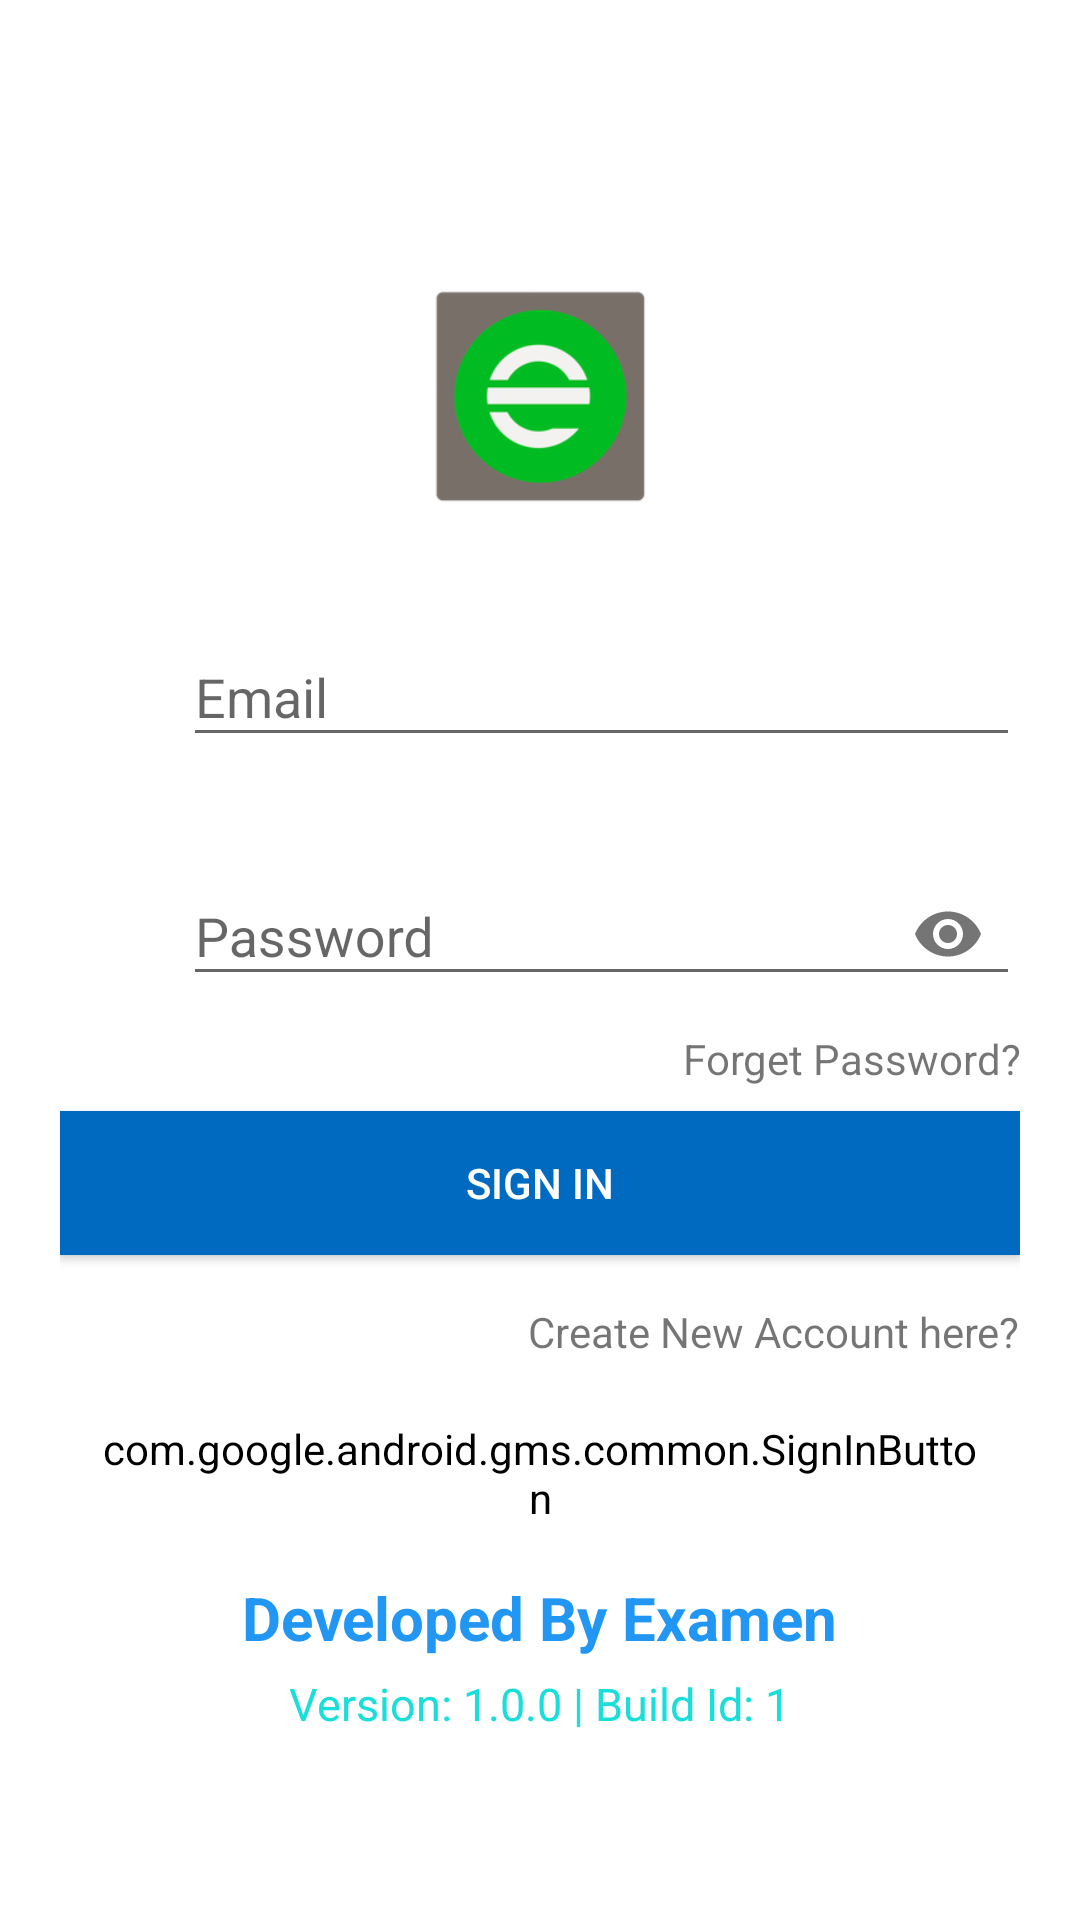

Reconstruct the res/layout file that produces this screen, plus the resources it refers to.
<!-- AndroidManifest.xml: application theme AppTheme -->
<!-- res/layout/activity_sign_in.xml -->
<?xml version="1.0" encoding="utf-8"?>
<ScrollView xmlns:android="http://schemas.android.com/apk/res/android"
    xmlns:app="http://schemas.android.com/apk/res-auto"
    android:layout_width="match_parent"
    android:layout_height="match_parent"
    android:background="#FFFF"
    android:orientation="vertical"
    android:scrollbars="vertical">


    <LinearLayout
        android:id="@+id/linear_layout"
        android:layout_width="match_parent"
        android:layout_height="wrap_content"
        android:layout_marginTop="@dimen/margin_40"
        android:orientation="vertical"
        android:paddingLeft="@dimen/padding_20"
        android:paddingTop="@dimen/padding_56"
        android:paddingRight="@dimen/padding_20">

        <ImageView
            android:layout_width="wrap_content"
            android:layout_height="72dp"
            android:layout_gravity="center_horizontal"
            android:layout_marginBottom="@dimen/margin_24"
            android:src="@drawable/examen_logo" />

        <LinearLayout
            android:layout_width="match_parent"
            android:layout_height="wrap_content"
            android:orientation="horizontal"
            android:weightSum="1">

            <ImageView
                android:layout_width="0dp"
                android:layout_height="wrap_content"
                android:layout_gravity="center_vertical"
                android:layout_marginEnd="@dimen/margin_10"
                android:layout_marginRight="@dimen/margin_10"
                android:layout_weight="0.1"
                android:src="@drawable/ic_email_black_24dp" />

            <android.support.design.widget.TextInputLayout
                android:layout_width="0dp"
                android:layout_height="wrap_content"
                android:layout_marginTop="@dimen/margin_8"
                android:layout_marginBottom="@dimen/margin_8"
                android:layout_weight="0.9"
                android:gravity="center_vertical">

                <EditText
                    android:id="@+id/etEmail"
                    android:layout_width="match_parent"
                    android:layout_height="wrap_content"
                    android:hint="Email"
                    android:inputType="textEmailAddress" />

            </android.support.design.widget.TextInputLayout>

        </LinearLayout>

        <LinearLayout
            android:layout_width="match_parent"
            android:layout_height="wrap_content"
            android:layout_marginTop="@dimen/margin_8"
            android:orientation="horizontal"
            android:weightSum="1">

            <ImageView
                android:layout_width="0dp"
                android:layout_height="wrap_content"
                android:layout_gravity="center_vertical"
                android:layout_marginEnd="@dimen/margin_10"
                android:layout_marginRight="@dimen/margin_10"
                android:layout_weight="0.1"
                android:src="@drawable/ic_lock_24dp" />

            <android.support.design.widget.TextInputLayout
                android:layout_width="0dp"
                android:layout_height="wrap_content"
                android:layout_marginTop="@dimen/margin_8"
                android:layout_marginBottom="@dimen/margin_8"
                android:layout_weight="0.9"
                android:gravity="center_vertical"
                app:passwordToggleEnabled="true">

                <EditText
                    android:id="@+id/etPassword"
                    android:layout_width="match_parent"
                    android:layout_height="wrap_content"
                    android:drawableRight="@drawable/ic_visibility_off_black_24dp"
                    android:hint="Password"
                    android:inputType="textPassword" />

            </android.support.design.widget.TextInputLayout>

        </LinearLayout>

        <LinearLayout
            android:layout_width="wrap_content"
            android:layout_height="wrap_content"
            android:layout_gravity="end"
            android:orientation="horizontal">

            <TextView
                android:id="@+id/tvForgotPassword"
                android:layout_width="wrap_content"
                android:layout_height="wrap_content"
                android:gravity="end"
                android:text="Forget Password?" />

        </LinearLayout>

        <Button
            android:id="@+id/btLogin"
            android:layout_width="fill_parent"
            android:layout_height="wrap_content"
            android:layout_marginTop="@dimen/margin_8"
            android:layout_marginBottom="@dimen/margin_8"
            android:background="@color/colorPrimaryDark"
            android:padding="@dimen/padding_12"
            android:text="Sign In"
            android:textColor="#FFF" />

        <TextView
            android:id="@+id/tvRegister"
            android:layout_width="wrap_content"
            android:layout_height="wrap_content"
            android:layout_gravity="end"
            android:layout_marginTop="@dimen/margin_8"
            android:layout_marginBottom="@dimen/margin_8"
            android:text="Create New Account here?" />

        <RelativeLayout
            android:id="@+id/llLinerabtn"
            android:layout_width="match_parent"
            android:layout_height="wrap_content"
            android:orientation="horizontal">


            <com.google.android.gms.common.SignInButton
                android:id="@+id/signInButton"
                android:layout_width="match_parent"
                android:layout_height="wrap_content"
                android:layout_alignParentTop="true"
                android:layout_alignParentEnd="true"
                android:background="@drawable/common_google_signin_btn_icon_dark_normal"
                android:backgroundTint="@color/white"
                android:padding="@dimen/margin_12"
                android:textAlignment="center" />


            <LinearLayout
                android:layout_width="match_parent"
                android:layout_height="wrap_content"
                android:layout_below="@+id/signInButton"
                android:layout_marginTop="@dimen/margin_5"
                android:gravity="center"
                android:orientation="vertical">

                <TextView
                    android:layout_width="wrap_content"
                    android:layout_height="wrap_content"
                    android:text="@string/developed"
                    android:textColor="@color/colorPrimary"
                    android:textSize="20sp"
                    android:textStyle="bold" />

                <TextView
                    android:layout_width="wrap_content"
                    android:layout_height="wrap_content"
                    android:layout_marginTop="@dimen/margin_5"
                    android:layout_marginBottom="@dimen/margin_5"
                    android:text="@string/version"
                    android:textColor="@color/colorBlack"
                    android:textSize="15sp" />
            </LinearLayout>

        </RelativeLayout>

    </LinearLayout>

</ScrollView>
<!-- resources referenced by this layout -->
<resources>
  <color name="colorBlack">#19deda</color>
  <color name="colorPrimary">#2196f3</color>
  <color name="colorPrimaryDark">#0069C0</color>
  <color name="white">#FFFFFF</color>
  <dimen name="margin_10">10dp</dimen>
  <dimen name="margin_12">12dp</dimen>
  <dimen name="margin_24">24dp</dimen>
  <dimen name="margin_40">40dp</dimen>
  <dimen name="margin_5">5dp</dimen>
  <dimen name="margin_8">8dp</dimen>
  <dimen name="padding_12">12dp</dimen>
  <dimen name="padding_20">20dp</dimen>
  <dimen name="padding_56">56dp</dimen>
  <!-- drawable examen_logo: png bitmap (drawable, 11034 bytes) -->
  <string name="developed">Developed By Examen</string>
  <string name="version">Version: 1.0.0 | Build Id: 1</string>
  <style name="AppTheme" parent="Theme.AppCompat.Light.DarkActionBar">
          
          <item name="colorPrimary">@color/colorPrimary</item>
          <item name="colorPrimaryDark">@color/colorPrimaryDark</item>
          <item name="colorAccent">@color/colorAccent</item>
      </style>
  <color name="colorAccent">#FF4081</color>
</resources>
